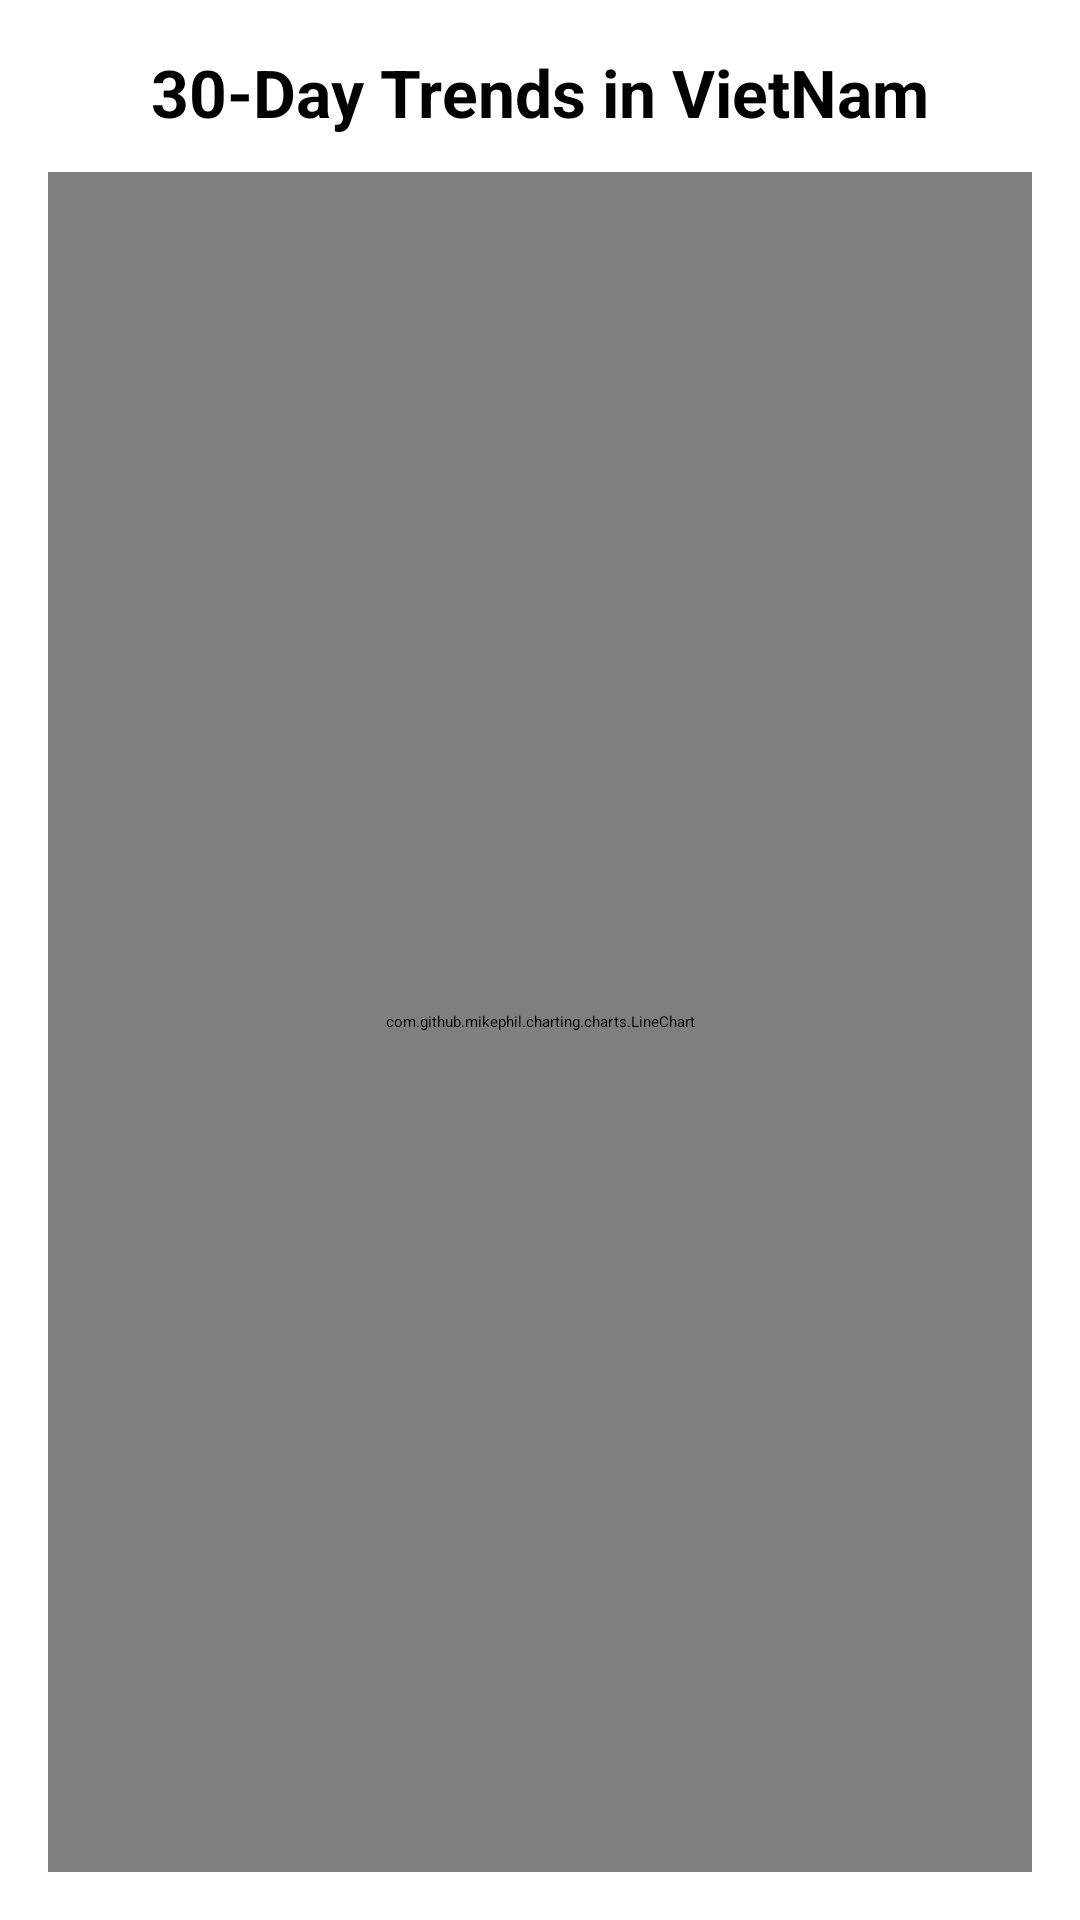

Here is an Android app screen rendered from its layout file. Give the layout XML and the strings, colors and styles it references.
<!-- AndroidManifest.xml: application theme Theme.CountryBrowser -->
<!-- res/layout/activity_trends.xml -->
<?xml version="1.0" encoding="utf-8"?>
<LinearLayout xmlns:android="http://schemas.android.com/apk/res/android"
    android:layout_width="match_parent"
    android:layout_height="match_parent"
    android:gravity="center_horizontal"
    android:orientation="vertical"
    android:padding="16dp">


    <TextView
        android:id="@+id/tvTitle"
        android:layout_width="wrap_content"
        android:layout_height="wrap_content"
        android:text="30-Day Trends in VietNam"
        android:textSize="22sp"
        android:textStyle="bold"
        android:textColor="@color/black"
        android:paddingBottom="12dp"/>

    <com.github.mikephil.charting.charts.LineChart
        android:id="@+id/lineChart"
        android:layout_width="match_parent"
        android:layout_height="0dp"
        android:layout_weight="1"/>
</LinearLayout>
<!-- resources referenced by this layout -->
<resources>
  <color name="black">#FF000000</color>
</resources>
